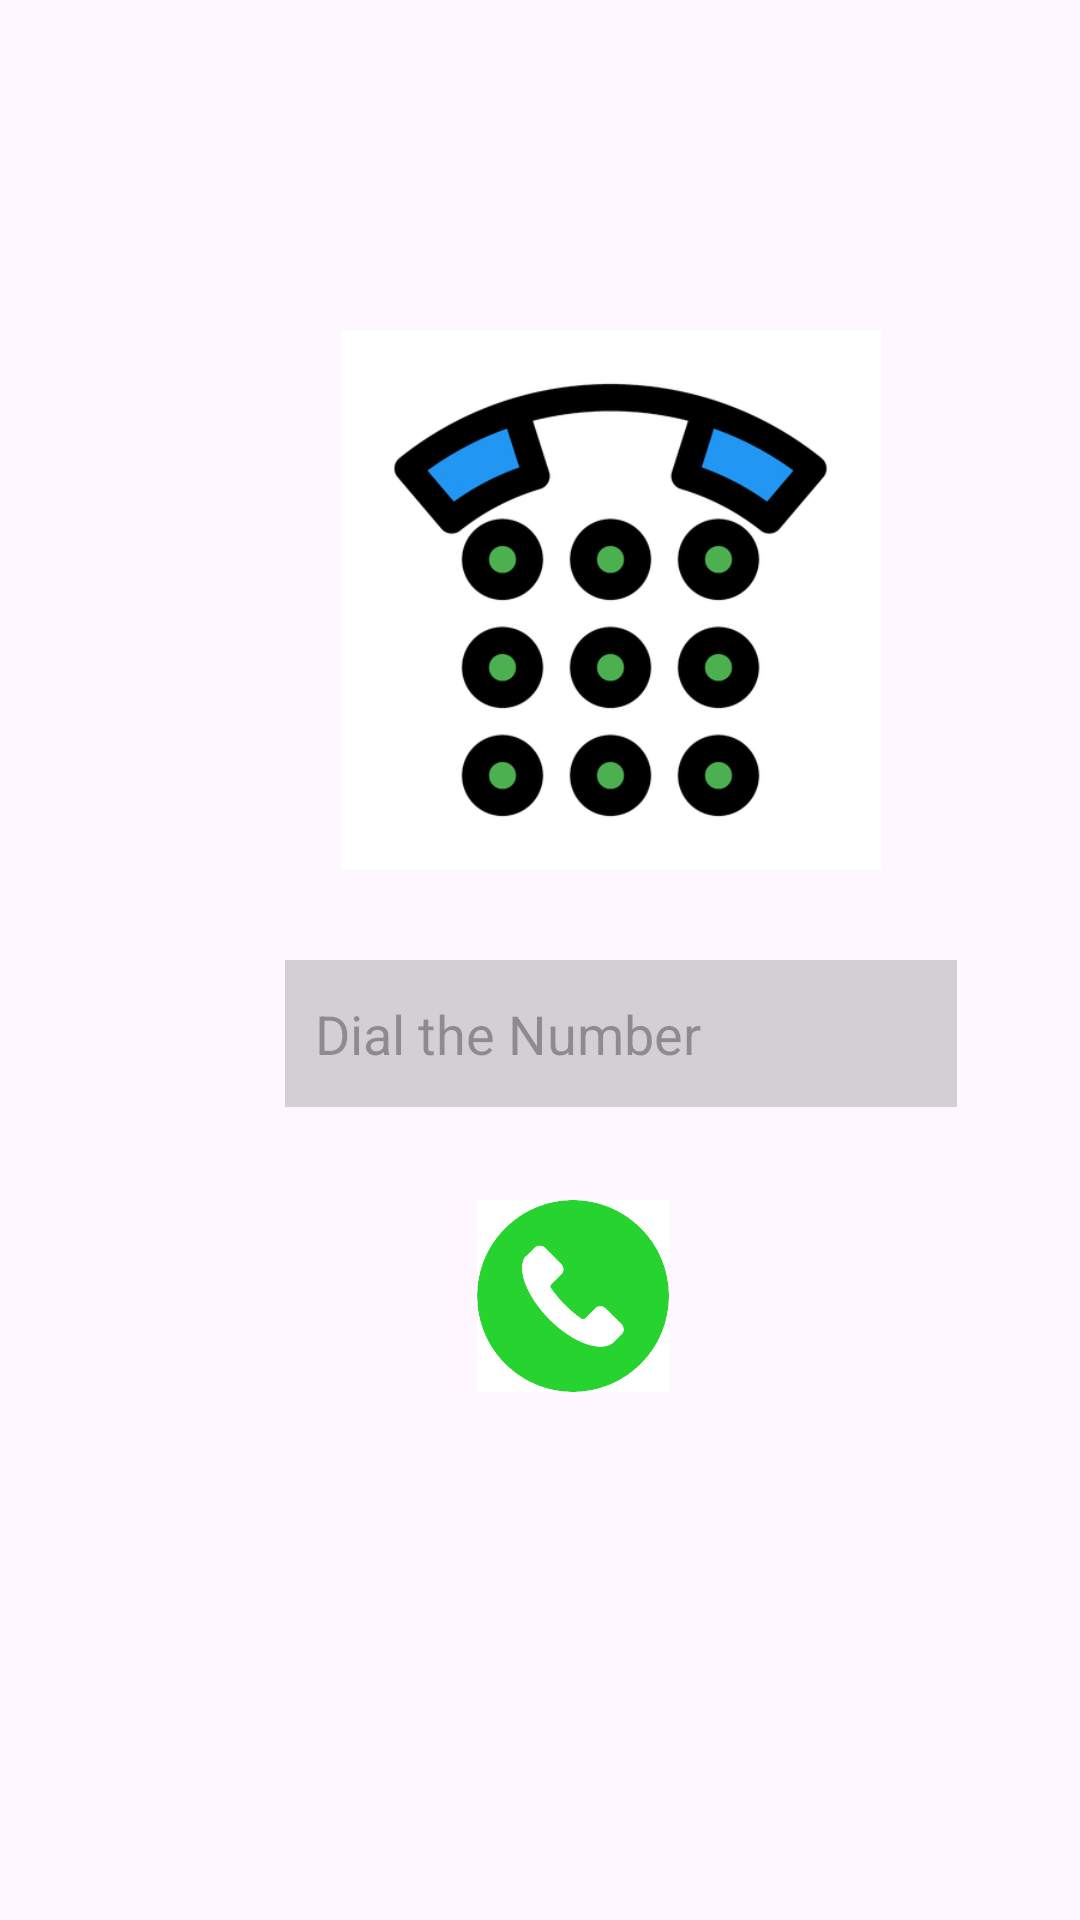

The Android layout XML behind this screen, and the referenced resources:
<!-- AndroidManifest.xml: application theme Theme.Appbar -->
<!-- res/layout/fragment_blank.xml -->
<?xml version="1.0" encoding="utf-8"?>
<FrameLayout xmlns:android="http://schemas.android.com/apk/res/android"
    xmlns:app="http://schemas.android.com/apk/res-auto"
    xmlns:tools="http://schemas.android.com/tools"
    android:layout_width="match_parent"
    android:layout_height="match_parent"
android:scrollbars="horizontal"
    tools:context=".Call">



    <EditText
        android:id="@+id/editTextText"
        android:layout_width="224dp"
        android:layout_height="49dp"
        android:layout_marginStart="95sp"
        android:layout_marginTop="320sp"
        android:background="#48636868"
        android:ems="10"
        android:hint="Dial the Number"
        android:inputType="number"
        android:paddingStart="10sp" />

    <ImageView
        android:id="@+id/imageView"
        android:layout_width="82dp"
        android:layout_height="64dp"
        android:layout_marginStart="150sp"
        android:layout_marginTop="400sp"
        android:src="@drawable/cl" />

    <ImageView
        android:id="@+id/imageView4"
        android:layout_width="267dp"
        android:layout_height="180dp"
        android:layout_marginTop="110sp"
        android:layout_marginLeft="70sp"
        android:src="@drawable/dlpd" />


</FrameLayout>
<!-- resources referenced by this layout -->
<resources>
  <!-- drawable cl: png bitmap (drawable, 12532 bytes) -->
  <!-- drawable dlpd: jpg bitmap (drawable, 56454 bytes) -->
  <style name="Theme.Appbar" parent="Base.Theme.Appbar" />
  <style name="Base.Theme.Appbar" parent="Theme.Material3.DayNight.NoActionBar">
          
          
          <item name="colorPrimary">#5DB38A</item>
  
      </style>
</resources>
